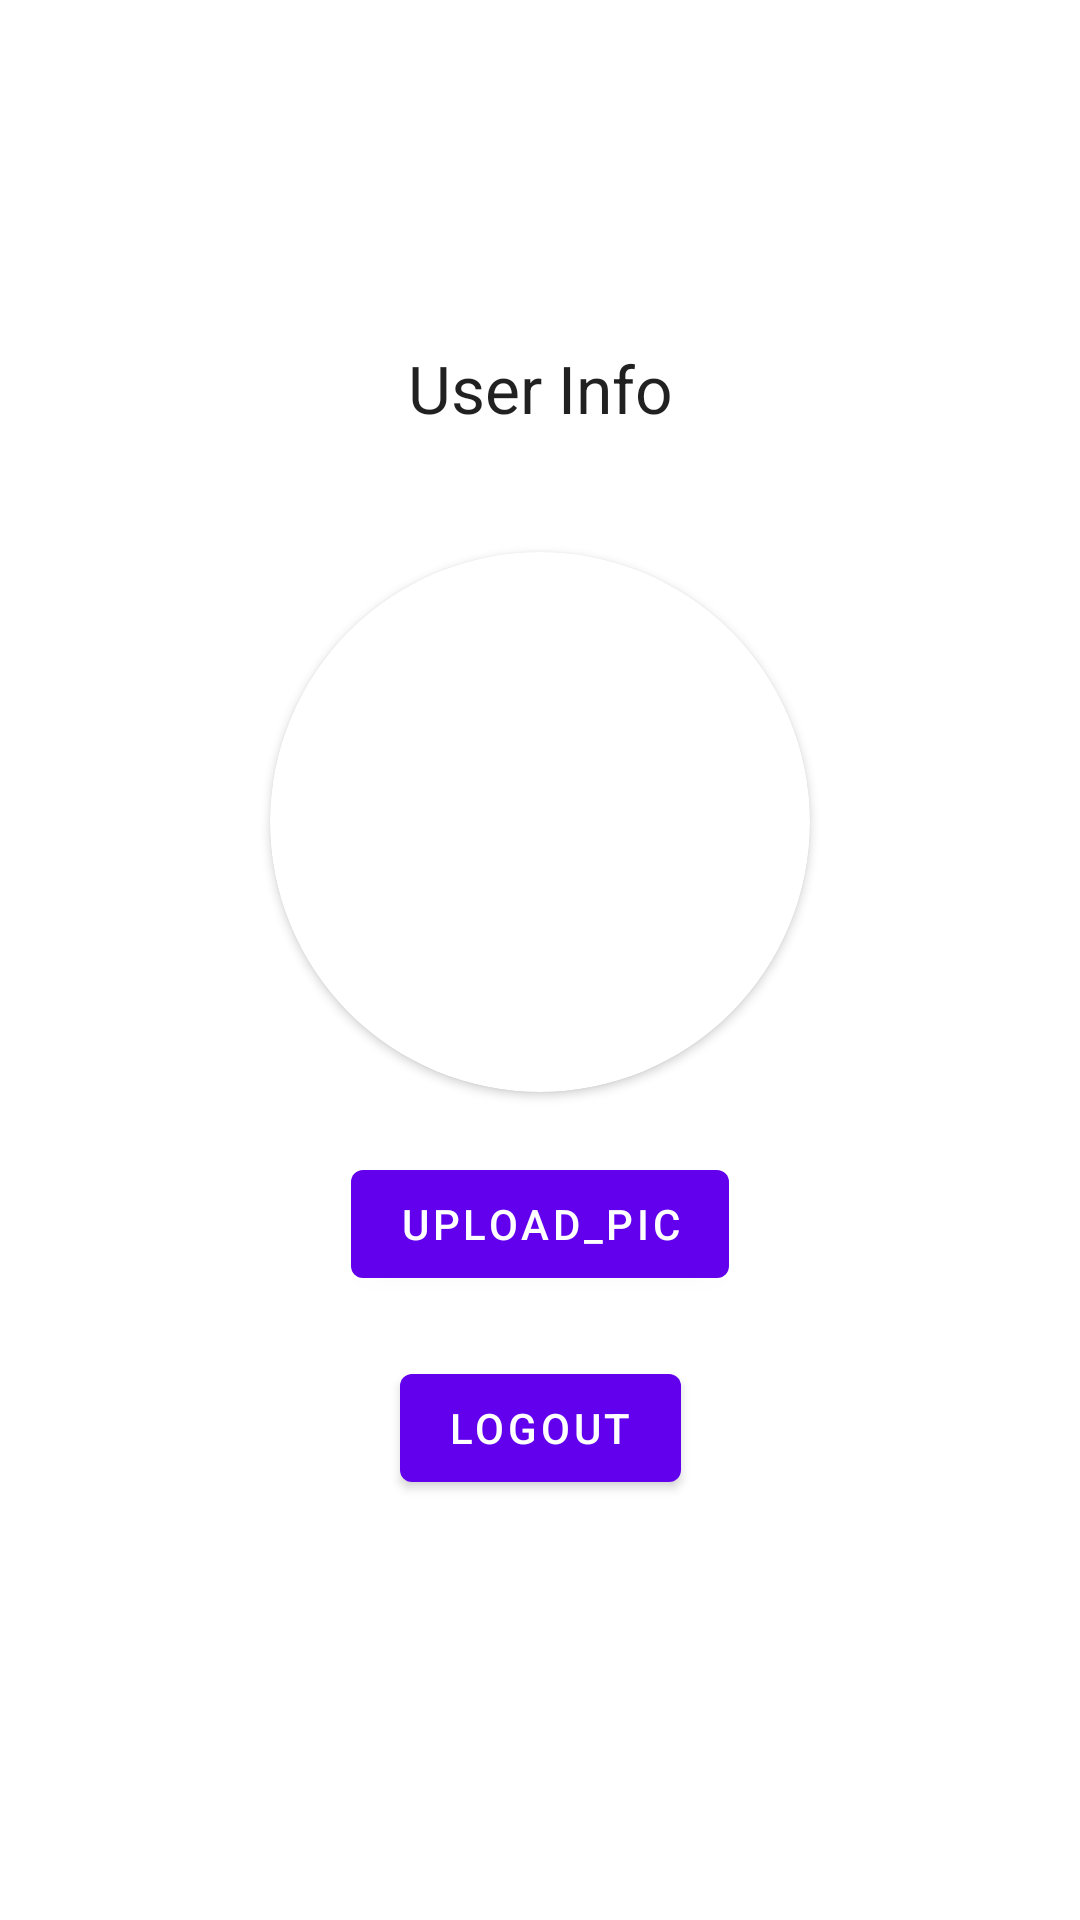

Reconstruct the res/layout file that produces this screen, plus the resources it refers to.
<!-- AndroidManifest.xml: application theme Theme.ChatFirebaseApp -->
<!-- res/layout/activity_profile_page.xml -->
<?xml version="1.0" encoding="utf-8"?>
<androidx.constraintlayout.widget.ConstraintLayout xmlns:android="http://schemas.android.com/apk/res/android"
    xmlns:app="http://schemas.android.com/apk/res-auto"
    xmlns:tools="http://schemas.android.com/tools"
    android:layout_width="match_parent"
    android:layout_height="match_parent"
    tools:context=".ProfilePage">

    <TextView
        android:id="@+id/userInfo"
        android:layout_width="wrap_content"
        android:layout_height="wrap_content"
        android:text="User Info"
        android:layout_marginBottom="40dp"
        android:textAppearance="@style/TextAppearance.AppCompat.Large"
        app:layout_constraintBottom_toTopOf="@+id/cardView"
        app:layout_constraintEnd_toEndOf="@+id/cardView"
        app:layout_constraintStart_toStartOf="@+id/cardView" />

    <androidx.cardview.widget.CardView
        android:id="@+id/cardView"
        android:layout_width="180dp"
        android:layout_height="180dp"
        app:cardCornerRadius="90dp"
        app:layout_constraintVertical_bias="0.4"
        app:layout_constraintBottom_toBottomOf="parent"
        app:layout_constraintEnd_toEndOf="parent"
        app:layout_constraintStart_toStartOf="parent"
        app:layout_constraintTop_toTopOf="parent">

        <ImageView
            android:id="@+id/profile_pic"
            android:layout_width="match_parent"
            android:layout_height="match_parent"
            android:src="@drawable/ic_account"
            android:scaleType="centerCrop"/>
    </androidx.cardview.widget.CardView>

    <Button
        android:id="@+id/Upload_Pic"
        android:layout_width="wrap_content"
        android:layout_height="wrap_content"
        android:text="Upload_Pic"
        android:layout_marginTop="20dp"
        app:layout_constraintEnd_toEndOf="@+id/cardView"
        app:layout_constraintStart_toStartOf="@+id/cardView"
        app:layout_constraintTop_toBottomOf="@+id/cardView" />

    <Button
        android:id="@+id/logout"
        android:layout_width="wrap_content"
        android:layout_height="wrap_content"
        android:text="logout"
        android:layout_marginTop="20dp"
        app:layout_constraintEnd_toEndOf="@+id/Upload_Pic"
        app:layout_constraintStart_toStartOf="@+id/Upload_Pic"
        app:layout_constraintTop_toBottomOf="@+id/Upload_Pic" />
</androidx.constraintlayout.widget.ConstraintLayout>
<!-- resources referenced by this layout -->
<resources>
  <style name="Theme.ChatFirebaseApp" parent="Theme.MaterialComponents.DayNight.DarkActionBar">
          
          <item name="colorPrimary">@color/purple_500</item>
          <item name="colorPrimaryVariant">@color/purple_700</item>
          <item name="colorOnPrimary">@color/white</item>
          
          <item name="colorSecondary">@color/teal_200</item>
          <item name="colorSecondaryVariant">@color/teal_700</item>
          <item name="colorOnSecondary">@color/black</item>
          
          <item name="android:statusBarColor" tools:targetApi="l">?attr/colorPrimaryVariant</item>
          
      </style>
  <!-- not gathered from this repository: default colours our renderer supplied (Android Studio template values) -->
  <color name="purple_500">#FF6200EE</color>
  <color name="purple_700">#FF3700B3</color>
  <color name="teal_200">#FF03DAC5</color>
  <color name="teal_700">#FF018786</color>
  <color name="black">#FF000000</color>
  <color name="white">#FFFFFFFF</color>
</resources>
